Run: headless pygame with SDL's dummy video driver; simulated clock (each Clock.tick advances the game by its frame time, no real sleeping); random seed 0; keys injected as events and as key.get_pressed() state; no mouse input.
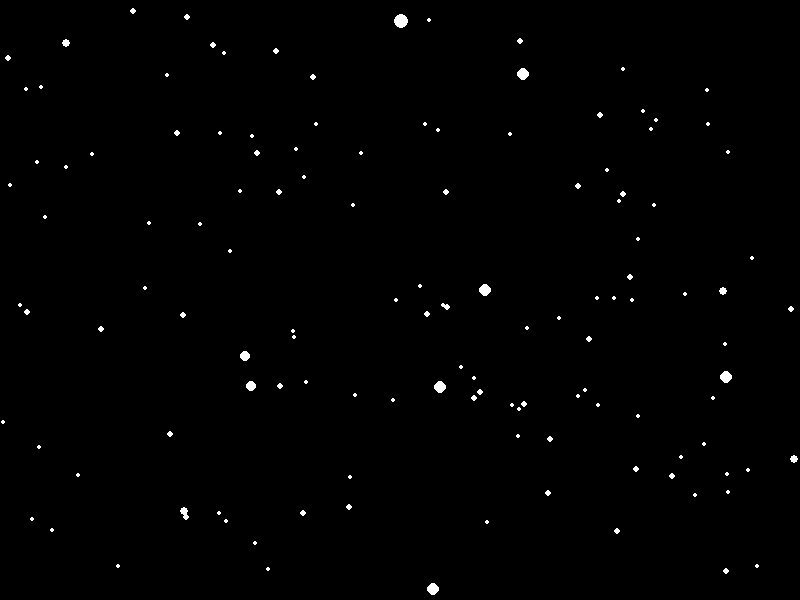
Frame 1 of 4 · flips 1–60 · no input
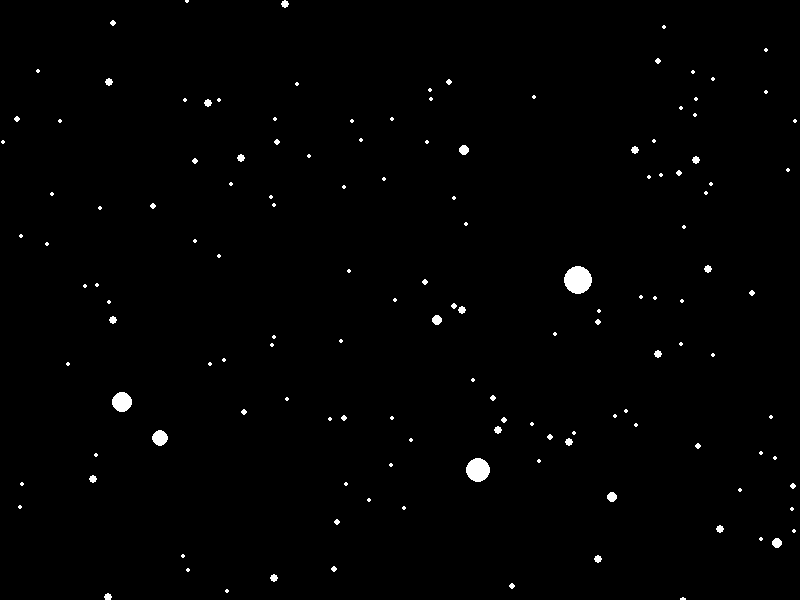
Frame 2 of 4 · flips 61–180 · tapped SPACE, RETURN · held RIGHT (→), D
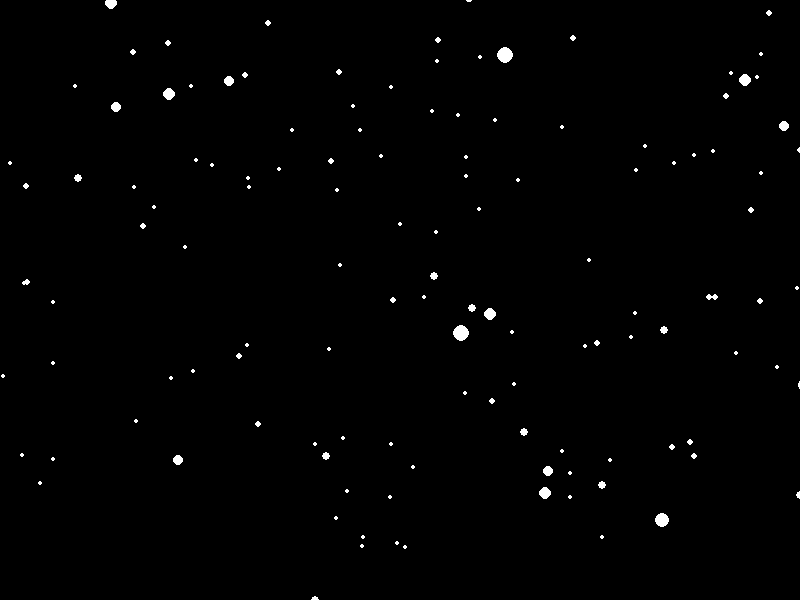
Frame 3 of 4 · flips 181–300 · held DOWN (↓), S
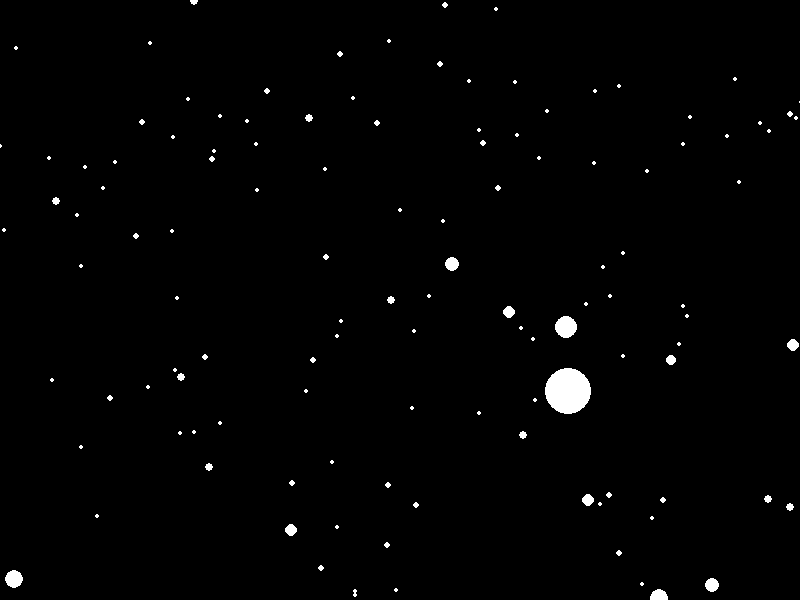
Frame 4 of 4 · flips 301–420 · held LEFT (←), A, UP (↑), W

The pygame program that drew these frames:

import pygame
import random
import sys

# Initialize Pygame
pygame.init()

# Set screen dimensions
SCREEN_WIDTH = 800
SCREEN_HEIGHT = 600

# Set colors
BLACK = (0, 0, 0)
WHITE = (255, 255, 255)

# Set number of stars
NUM_STARS = 300

# Define Star class
class Star:
    def __init__(self):
        self.x = random.randint(-SCREEN_WIDTH, SCREEN_WIDTH)
        self.y = random.randint(-SCREEN_HEIGHT, SCREEN_HEIGHT)
        self.z = random.randint(1, SCREEN_WIDTH)  # Distance from the viewer
        self.size = 2  # Base size of the star

    def update(self):
        # Move stars towards the viewer
        self.z -= 1
        if self.z <= 0:
            self.z = SCREEN_WIDTH

    def draw(self, screen):
        # Calculate the size of the star based on its distance from the viewer
        size = self.size * (1 / (self.z / SCREEN_WIDTH))

        # Convert 3D coordinates to 2D (perspective projection)
        x = SCREEN_WIDTH // 2 + (self.x * SCREEN_WIDTH // (2 * self.z))
        y = SCREEN_HEIGHT // 2 + (self.y * SCREEN_HEIGHT // (2 * self.z))

        # Draw the star
        pygame.draw.circle(screen, WHITE, (int(x), int(y)), int(size))

# Create screen
screen = pygame.display.set_mode((SCREEN_WIDTH, SCREEN_HEIGHT))
pygame.display.set_caption("Fake 3D Starfield")

# Create clock
clock = pygame.time.Clock()

# Create stars
stars = [Star() for _ in range(NUM_STARS)]

# Main loop
while True:
    for event in pygame.event.get():
        if event.type == pygame.QUIT:
            pygame.quit()
            sys.exit()

    screen.fill(BLACK)

    # Update and draw stars
    for star in stars:
        star.update()
        star.draw(screen)

    pygame.display.flip()
    clock.tick(60)
